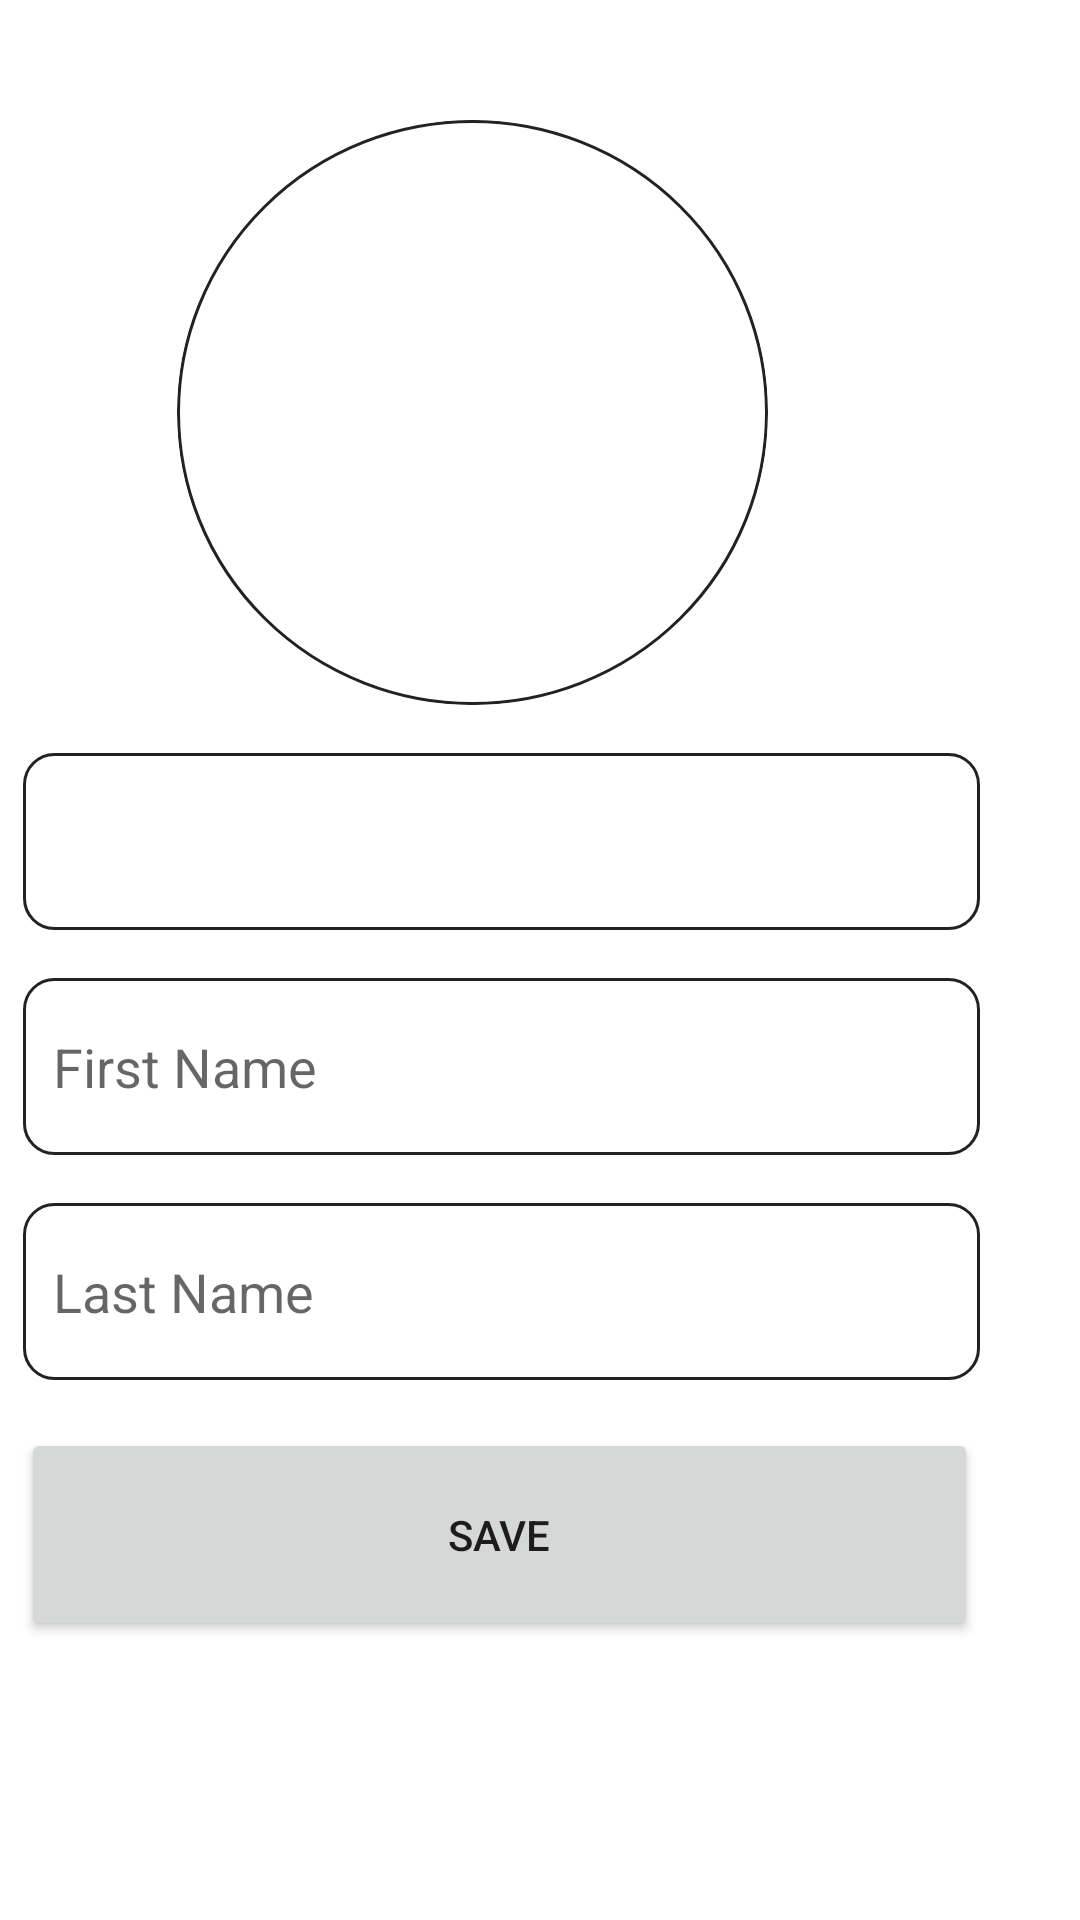

Write the Android layout XML for this screen, with the resource values it uses.
<!-- AndroidManifest.xml: application theme Theme.AndroidOne -->
<!-- res/layout/fragment_dashboard.xml -->
<?xml version="1.0" encoding="utf-8"?>
<androidx.constraintlayout.widget.ConstraintLayout xmlns:android="http://schemas.android.com/apk/res/android"
  xmlns:app="http://schemas.android.com/apk/res-auto"
  xmlns:tools="http://schemas.android.com/tools"
  android:id="@+id/frameLayout2"
  android:layout_width="match_parent"
  android:layout_height="match_parent"
  tools:context=".Fragments.DashboardFragment"
  tools:layout_editor_absoluteX="0dp"
  tools:layout_editor_absoluteY="58dp">

  <com.google.android.material.imageview.ShapeableImageView
    android:id="@+id/dashboard_user_avatar"
    android:layout_width="197dp"
    android:layout_height="195dp"
    android:layout_marginTop="40dp"
    android:layout_marginEnd="104dp"
    android:background="@drawable/dashboard_avatar"
    android:scaleType="centerCrop"
    app:layout_constraintEnd_toEndOf="parent"
    app:layout_constraintTop_toTopOf="parent"
    app:shapeAppearanceOverlay="@style/user_avatar"
    tools:ignore="ContentDescription" />

  <com.google.android.material.textfield.TextInputEditText
    android:id="@+id/dashboard_username"
    android:layout_width="319dp"
    android:layout_height="59dp"
    android:layout_marginTop="16dp"
    android:layout_marginEnd="31dp"
    android:background="@drawable/echo_list_item_shape"
    android:lines="1"
    android:minHeight="48dp"
    android:paddingHorizontal="10dp"
    android:singleLine="true"
    app:layout_constraintEnd_toEndOf="parent"
    app:layout_constraintHorizontal_bias="0.754"
    app:layout_constraintStart_toStartOf="parent"
    app:layout_constraintTop_toBottomOf="@+id/dashboard_user_avatar" />

  <com.google.android.material.textfield.TextInputEditText
    android:id="@+id/dashboard_first_name"
    android:layout_width="319dp"
    android:layout_height="59dp"
    android:layout_marginTop="16dp"
    android:layout_marginEnd="31dp"
    android:background="@drawable/echo_list_item_shape"
    android:hint="@string/dashboard_first_name"
    android:lines="1"
    android:minHeight="48dp"
    android:paddingHorizontal="10dp"
    android:singleLine="true"
    app:layout_constraintEnd_toEndOf="parent"
    app:layout_constraintHorizontal_bias="0.754"
    app:layout_constraintStart_toStartOf="parent"
    app:layout_constraintTop_toBottomOf="@+id/dashboard_username" />

  <com.google.android.material.textfield.TextInputEditText
    android:id="@+id/dashboard_last_name"
    android:layout_width="319dp"
    android:layout_height="59dp"
    android:layout_marginTop="16dp"
    android:layout_marginEnd="31dp"
    android:background="@drawable/echo_list_item_shape"
    android:hint="@string/dashboard_last_name"
    android:lines="1"
    android:minHeight="48dp"
    android:paddingHorizontal="10dp"
    android:singleLine="true"
    app:layout_constraintEnd_toEndOf="parent"
    app:layout_constraintHorizontal_bias="0.754"
    app:layout_constraintStart_toStartOf="parent"
    app:layout_constraintTop_toBottomOf="@+id/dashboard_first_name" />

  <Button
    android:id="@+id/dashboard_save"
    android:layout_width="319dp"
    android:layout_height="71dp"
    android:layout_marginTop="16dp"
    android:layout_marginEnd="32dp"
    android:text="@string/dashboard_save"
    app:layout_constraintEnd_toEndOf="parent"
    app:layout_constraintHorizontal_bias="0.766"
    app:layout_constraintStart_toStartOf="parent"
    app:layout_constraintTop_toBottomOf="@+id/dashboard_last_name" />

</androidx.constraintlayout.widget.ConstraintLayout>
<!-- resources referenced by this layout -->
<resources>
  <!-- drawable dashboard_avatar (drawable) -->
  <?xml version="1.0" encoding="utf-8"?>
  <selector xmlns:android="http://schemas.android.com/apk/res/android">
    <item >
      <shape android:shape="oval"  >
        <corners android:radius="10dip" />
        <stroke android:width="1dip" android:color="#222222" />
  
  
      </shape>
    </item>
  </selector>
  <!-- drawable echo_list_item_shape (drawable) -->
  <?xml version="1.0" encoding="utf-8"?>
  <selector xmlns:android="http://schemas.android.com/apk/res/android">
    <item >
      <shape android:shape="rectangle"  >
        <corners android:radius="10dip" />
        <stroke android:width="1dip" android:color="#222222" />
  
      </shape>
    </item>
  </selector>
  <string name="dashboard_first_name">First Name</string>
  <string name="dashboard_last_name">Last Name</string>
  <string name="dashboard_save">Save</string>
  <style name="user_avatar">
      <item name="cornerFamily">rounded</item>
      <item name="cornerSize">97dp</item>
      <item name="color">@color/white</item>
    </style>
  <style name="Theme.AndroidOne" parent="Theme.MaterialComponents.DayNight.DarkActionBar">
      
      <item name="colorPrimary">@color/teal_matte_200</item>
      <item name="colorPrimaryVariant">@color/teal_matte_500</item>
      <item name="colorOnPrimary">@color/white</item>
      
      <item name="colorSecondary">@color/teal_matte_200</item>
      <item name="colorSecondaryVariant">@color/teal_matte_500</item>
      <item name="colorOnSecondary">@color/black</item>
      
      <item name="android:statusBarColor" tools:targetApi="l">?attr/colorPrimaryVariant</item>
      
    </style>
  <color name="white">#FFFFFFFF</color>
  <color name="teal_matte_200">#FF69C8B7</color>
  <color name="teal_matte_500">#FF4EAC9B</color>
  <color name="black">#FF000000</color>
</resources>
